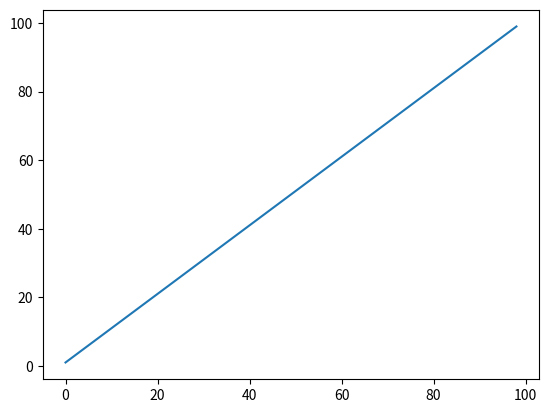

Recreate this plot in Python.
import numpy as np
import matplotlib.pyplot as plt
x = np.arange(1,100)
print(x)

plt.plot(x)